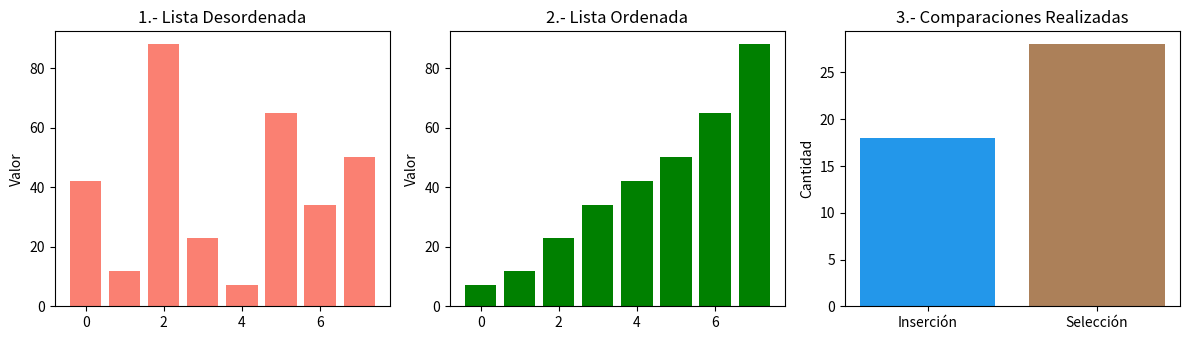

Source code (Python):
import matplotlib.pyplot as plt

datos = [42, 12, 88, 23, 7, 65, 34, 50]

# Algoritmo de Inserción corregido
def insercion(arr):
    a = arr.copy()
    comp = 0
    for i in range(1, len(a)):
        clave, j = a[i], i - 1
        while j >= 0 and a[j] > clave:
            comp += 1
            a[j + 1] = a[j]
            j -= 1
        if j >= 0:
            comp += 1
        a[j + 1] = clave
    return a, comp

# Algoritmo de Selección corregido
def seleccion(arr):
    a = arr.copy()
    comp = 0
    n = len(a)
    for i in range(n):
        min_idx = i
        for j in range(i + 1, n):
            comp += 1
            if a[j] < a[min_idx]:
                min_idx = j
        # Intercambio correcto al finalizar la búsqueda del mínimo
        a[i], a[min_idx] = a[min_idx], a[i]  
    return a, comp                        

# Ejecutar ambos algoritmos
lista_ordenada, comp_ins = insercion(datos)
_, comp_sel = seleccion(datos)

# Configuración de la figura y subplots
fig, (ax1, ax2, ax3) = plt.subplots(1, 3, figsize=(12, 3.5))

# Gráfico 1: Lista Inicial Desordenada
ax1.bar(range(len(datos)), datos, color='salmon')
ax1.set_title('1.- Lista Desordenada')
ax1.set_ylabel('Valor')

# Gráfico 2: Lista Ordenada
ax2.bar(range(len(lista_ordenada)), lista_ordenada, color='green')
ax2.set_title('2.- Lista Ordenada')
ax2.set_ylabel('Valor')

# Gráfico 3: Comparaciones Realizadas
ax3.bar(['Inserción', 'Selección'], [comp_ins, comp_sel], color=["#2397EA", "#ac8059"])
ax3.set_title('3.- Comparaciones Realizadas')
ax3.set_ylabel('Cantidad')

plt.tight_layout()
plt.show()
